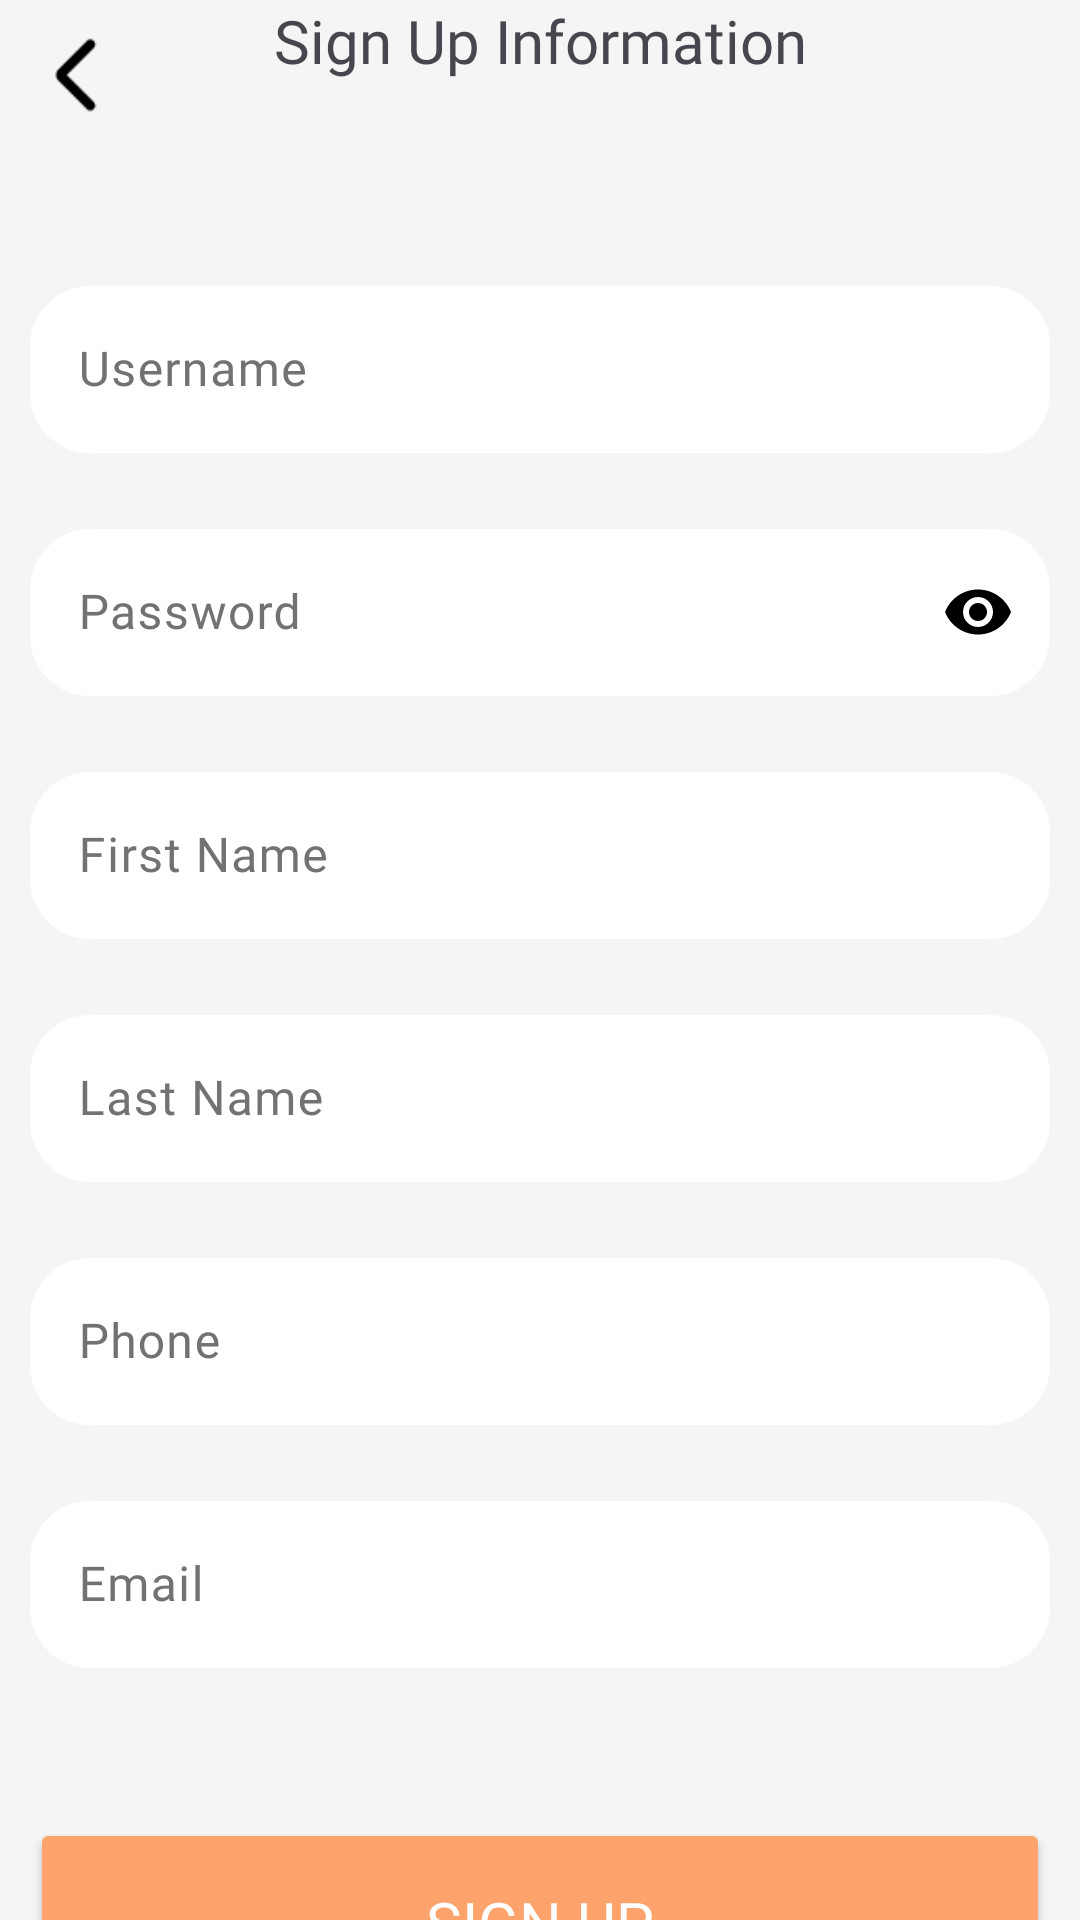

Layout XML and referenced resources for this Android screen:
<!-- AndroidManifest.xml: application theme Theme.TravelBooking -->
<!-- res/layout/activity_signup.xml -->
<?xml version="1.0" encoding="utf-8"?>
<LinearLayout xmlns:android="http://schemas.android.com/apk/res/android"
    xmlns:app="http://schemas.android.com/apk/res-auto"
    xmlns:tools="http://schemas.android.com/tools"
    android:id="@+id/main"
    android:layout_width="match_parent"
    android:layout_height="match_parent"
    android:orientation="vertical"
    tools:context=".SignupActivity">

    <FrameLayout
        android:layout_width="match_parent"
        android:layout_height="wrap_content">

        <TextView
            android:layout_width="match_parent"
            android:layout_height="match_parent"
            android:fontFamily="@font/poppins_bold"
            android:gravity="center"
            android:text="Sign Up Information"
            android:textSize="20sp" />

        <ImageButton
            android:id="@+id/back_button_signup"
            android:layout_width="50dp"
            android:layout_height="50dp"
            android:layout_gravity="start"
            android:background="@drawable/back_button"
            android:backgroundTint="@color/black"
            android:scaleType="center"
            android:scaleX="0.7"
            android:scaleY="0.7" />
    </FrameLayout>

    <com.google.android.material.textfield.TextInputLayout
        android:layout_width="match_parent"
        android:layout_height="wrap_content"
        android:layout_marginTop="40dp"
        android:textColorHint="@color/ui_gray">

        <EditText
            android:id="@+id/username_signup"
            android:layout_width="match_parent"
            android:layout_height="wrap_content"
            android:layout_marginHorizontal="10dp"
            android:background="@drawable/edittext_layout"
            android:fontFamily="@font/poppins"
            android:gravity="center_vertical"
            android:hint="Username"
            android:inputType="text"
            android:text=""
            android:textColor="@color/text_primary"
            android:textColorHint="@color/ui_gray"
            android:textSize="16sp" />
    </com.google.android.material.textfield.TextInputLayout>

    <com.google.android.material.textfield.TextInputLayout
        android:layout_width="match_parent"
        android:layout_height="wrap_content"
        android:layout_marginTop="20dp"
        android:textColorHint="@color/ui_gray"
        app:passwordToggleEnabled="true"
        app:passwordToggleTint="@color/black">

        <EditText
            android:id="@+id/password_signup"
            android:layout_width="match_parent"
            android:layout_height="wrap_content"
            android:layout_marginHorizontal="10dp"
            android:background="@drawable/edittext_layout"
            android:fontFamily="@font/poppins"
            android:gravity="center_vertical"
            android:hint="Password"
            android:inputType="textPassword"
            android:text=""
            android:textColor="@color/text_primary"
            android:textColorHint="@color/ui_gray"
            android:textSize="16sp" />

    </com.google.android.material.textfield.TextInputLayout>

    <com.google.android.material.textfield.TextInputLayout
        android:layout_width="match_parent"
        android:layout_height="wrap_content"
        android:layout_marginTop="20dp"
        android:textColorHint="@color/ui_gray">

        <EditText
            android:id="@+id/firstname_singup"
            android:layout_width="match_parent"
            android:layout_height="wrap_content"
            android:layout_marginHorizontal="10dp"
            android:background="@drawable/edittext_layout"
            android:fontFamily="@font/poppins"
            android:gravity="center_vertical"
            android:hint="First Name"
            android:inputType="text"
            android:text=""
            android:textColor="@color/text_primary"
            android:textColorHint="@color/ui_gray"
            android:textSize="16sp" />
    </com.google.android.material.textfield.TextInputLayout>

    <com.google.android.material.textfield.TextInputLayout
        android:layout_width="match_parent"
        android:layout_height="wrap_content"
        android:layout_marginTop="20dp"
        android:textColorHint="@color/ui_gray">

        <EditText
            android:id="@+id/lastname_signup"
            android:layout_width="match_parent"
            android:layout_height="wrap_content"
            android:layout_marginHorizontal="10dp"
            android:background="@drawable/edittext_layout"
            android:fontFamily="@font/poppins"
            android:gravity="center_vertical"
            android:hint="Last Name"
            android:inputType="text"
            android:text=""
            android:textColor="@color/text_primary"
            android:textColorHint="@color/ui_gray"
            android:textSize="16sp" />
    </com.google.android.material.textfield.TextInputLayout>

    <com.google.android.material.textfield.TextInputLayout
        android:layout_width="match_parent"
        android:layout_height="wrap_content"
        android:layout_marginTop="20dp"
        android:textColorHint="@color/ui_gray">

        <EditText
            android:id="@+id/phone_signup"
            android:layout_width="match_parent"
            android:layout_height="wrap_content"
            android:layout_marginHorizontal="10dp"
            android:background="@drawable/edittext_layout"
            android:fontFamily="@font/poppins"
            android:gravity="center_vertical"
            android:hint="Phone"
            android:inputType="phone"
            android:text=""
            android:textColor="@color/text_primary"
            android:textColorHint="@color/ui_gray"
            android:textSize="16sp" />
    </com.google.android.material.textfield.TextInputLayout>

    <com.google.android.material.textfield.TextInputLayout
        android:layout_width="match_parent"
        android:layout_height="wrap_content"
        android:layout_marginTop="20dp"
        android:textColorHint="@color/ui_gray">

        <EditText
            android:id="@+id/email_signup"
            android:layout_width="match_parent"
            android:layout_height="wrap_content"
            android:layout_marginHorizontal="10dp"
            android:background="@drawable/edittext_layout"
            android:fontFamily="@font/poppins"
            android:gravity="center_vertical"
            android:hint="Email"
            android:inputType="textEmailAddress"
            android:text=""
            android:textColor="@color/text_primary"
            android:textColorHint="@color/ui_gray"
            android:textSize="16sp" />
    </com.google.android.material.textfield.TextInputLayout>

    <Button
        android:id="@+id/signup_signup"
        style="@style/buttonStyle"
        android:layout_width="match_parent"
        android:layout_marginHorizontal="10dp"
        android:layout_marginTop="50dp"
        android:text="Sign Up"
        android:textSize="20sp" />
</LinearLayout>
<!-- resources referenced by this layout -->
<resources>
  <color name="black">#FF000000</color>
  <color name="text_primary">#050505</color>
  <color name="ui_gray">#727272</color>
  <!-- drawable back_button: png bitmap (drawable, 314 bytes) -->
  <!-- drawable edittext_layout (drawable) -->
  <?xml version="1.0" encoding="utf-8"?>
  <selector xmlns:android="http://schemas.android.com/apk/res/android">
  <item>
  <shape android:shape="rectangle">
      <solid android:color="@color/white" />
      <corners android:radius="20dp" />
  </shape>
  </item>
  </selector>
  <style name="buttonStyle">
          <item name="android:backgroundTint">@color/peach300</item>
          <item name="android:textColor">@color/white</item>
          <item name="android:textSize">20sp</item>
          <item name="android:padding">10dp</item>&gt;
          <item name="cornerRadius">50dp</item>
          <item name="fontFamily">@font/poppins_bold</item>
          <item name="android:layout_marginLeft">30dp</item>
          <item name="android:layout_marginRight">30dp</item>
          <item name="android:layout_height">70dp</item>
  
      </style>
  <style name="Theme.TravelBooking" parent="Base.Theme.TravelBooking">
          <item name="android:windowBackground">@color/screen_background</item>
      </style>
  <color name="white">#FFFFFFFF</color>
  <color name="peach300">#FEA36B</color>
  <style name="Base.Theme.TravelBooking" parent="Theme.Material3.DayNight.NoActionBar">
          
          
      </style>
  <color name="screen_background">#F5F5F5</color>
</resources>
